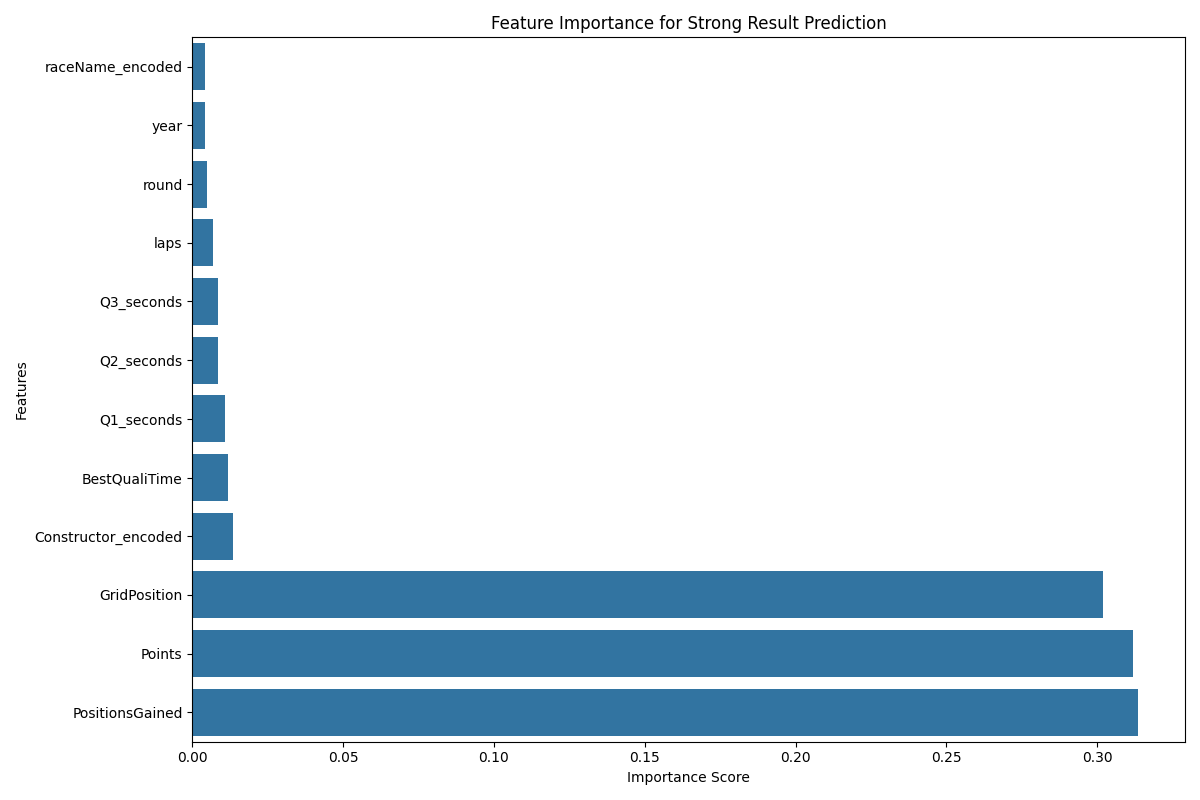

The table this chart was drawn from, first rows:
feature, importance
raceName_encoded, 0.004219
year, 0.004239
round, 0.004679
laps, 0.006869
Q3_seconds, 0.008392
Q2_seconds, 0.008402
Q1_seconds, 0.01075
BestQualiTime, 0.01186
Constructor_encoded, 0.01335
GridPosition, 0.302
Points, 0.3118
PositionsGained, 0.3135
